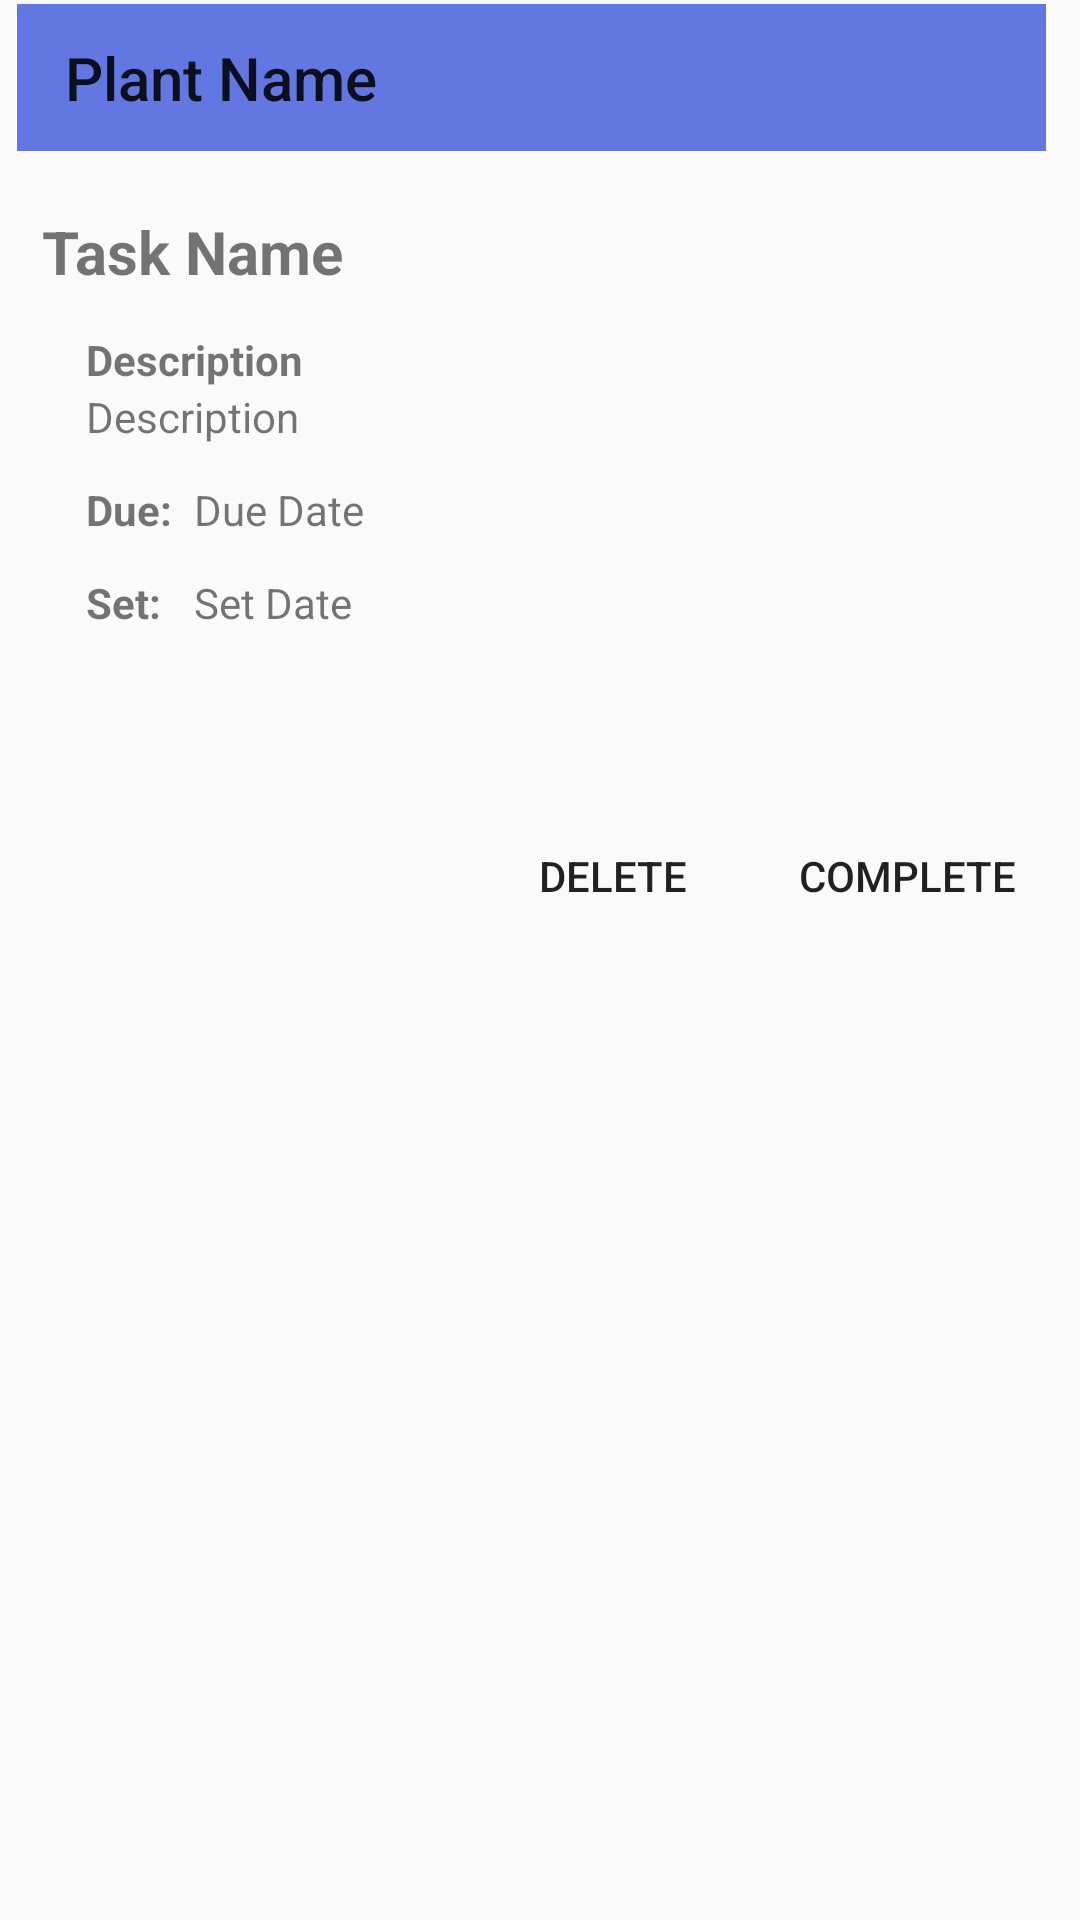

The Android layout XML behind this screen, and the referenced resources:
<!-- AndroidManifest.xml: application theme Theme.Horto -->
<!-- res/layout/task_actions_dialog.xml -->
<?xml version="1.0" encoding="utf-8"?>
<androidx.constraintlayout.widget.ConstraintLayout xmlns:android="http://schemas.android.com/apk/res/android"
    xmlns:app="http://schemas.android.com/apk/res-auto"
    xmlns:tools="http://schemas.android.com/tools"
    android:layout_width="392dp"
    android:layout_height="wrap_content">

    <androidx.appcompat.widget.Toolbar
        android:id="@+id/task_toolbar"
        android:layout_width="343dp"
        android:layout_height="49dp"
        android:background="?attr/colorPrimary"
        android:minHeight="?attr/actionBarSize"
        android:paddingStart="10dp"
        android:theme="?attr/actionBarTheme"
        app:layout_constraintBottom_toBottomOf="parent"
        app:layout_constraintEnd_toEndOf="parent"
        app:layout_constraintHorizontal_bias="0.326"
        app:layout_constraintStart_toStartOf="parent"
        app:layout_constraintTop_toTopOf="parent"
        app:layout_constraintVertical_bias="0.002"
        app:title="Plant Name" />

    <TextView
        android:id="@+id/task_name_label"
        android:layout_width="wrap_content"
        android:layout_height="wrap_content"
        android:layout_marginTop="20dp"
        android:text="Task Name"
        android:textAlignment="viewStart"
        android:textSize="20sp"
        android:textStyle="bold"
        app:layout_constraintEnd_toEndOf="parent"
        app:layout_constraintHorizontal_bias="0.054"
        app:layout_constraintStart_toStartOf="parent"
        app:layout_constraintTop_toBottomOf="@+id/task_toolbar" />

    <TextView
        android:id="@+id/textView2"
        android:layout_width="wrap_content"
        android:layout_height="wrap_content"
        android:layout_marginEnd="20dp"
        android:text="Description"
        android:textAllCaps="false"
        android:textStyle="bold"
        app:layout_constraintBottom_toTopOf="@+id/show_task_description_label"
        app:layout_constraintEnd_toEndOf="@+id/show_task_description_label"
        app:layout_constraintHorizontal_bias="0.0"
        app:layout_constraintStart_toStartOf="@+id/show_task_description_label" />

    <TextView
        android:id="@+id/show_task_description_label"
        android:layout_width="wrap_content"
        android:layout_height="wrap_content"
        android:layout_marginTop="32dp"
        android:ems="10"
        android:text="Description"
        android:textAlignment="viewStart"
        app:layout_constraintEnd_toEndOf="parent"
        app:layout_constraintHorizontal_bias="0.146"
        app:layout_constraintStart_toStartOf="parent"
        app:layout_constraintTop_toBottomOf="@+id/task_name_label" />

    <Button
        android:id="@+id/complete_task_button"
        android:layout_width="86dp"
        android:layout_height="43dp"
        android:layout_marginTop="60dp"
        android:background="@drawable/round_corner_green"
        android:text="Complete"
        app:layout_constraintEnd_toEndOf="parent"
        app:layout_constraintHorizontal_bias="0.947"
        app:layout_constraintStart_toStartOf="parent"
        app:layout_constraintTop_toBottomOf="@+id/task_set_date_label" />

    <Button
        android:id="@+id/delete_task_button"
        android:layout_width="86dp"
        android:layout_height="43dp"
        android:layout_marginTop="60dp"
        android:layout_marginEnd="12dp"
        android:background="@drawable/round_corner_purple"
        android:text="Delete"
        app:layout_constraintEnd_toStartOf="@+id/complete_task_button"
        app:layout_constraintHorizontal_bias="1.0"
        app:layout_constraintStart_toStartOf="parent"
        app:layout_constraintTop_toBottomOf="@+id/task_set_date_label" />

    <TextView
        android:id="@+id/task_due_date_label"
        android:layout_width="wrap_content"
        android:layout_height="wrap_content"
        android:layout_marginStart="4dp"
        android:layout_marginTop="12dp"
        android:text="Due Date"
        app:layout_constraintStart_toEndOf="@+id/textView3"
        app:layout_constraintTop_toBottomOf="@+id/show_task_description_label" />

    <TextView
        android:id="@+id/task_set_date_label"
        android:layout_width="wrap_content"
        android:layout_height="wrap_content"
        android:layout_marginStart="4dp"
        android:layout_marginTop="12dp"
        android:text="Set Date"
        app:layout_constraintStart_toEndOf="@+id/textView5"
        app:layout_constraintTop_toBottomOf="@+id/task_due_date_label" />

    <TextView
        android:id="@+id/textView3"
        android:layout_width="32dp"
        android:layout_height="19dp"
        android:layout_marginTop="12dp"
        android:text="Due:"
        android:textStyle="bold"
        app:layout_constraintStart_toStartOf="@+id/show_task_description_label"
        app:layout_constraintTop_toBottomOf="@+id/show_task_description_label" />

    <TextView
        android:id="@+id/textView5"
        android:layout_width="32dp"
        android:layout_height="19dp"
        android:layout_marginTop="12dp"
        android:text="Set:"
        android:textStyle="bold"
        app:layout_constraintEnd_toEndOf="@+id/textView3"
        app:layout_constraintStart_toStartOf="@+id/textView3"
        app:layout_constraintTop_toBottomOf="@+id/textView3" />

</androidx.constraintlayout.widget.ConstraintLayout>
<!-- resources referenced by this layout -->
<resources>
  <style name="Theme.Horto" parent="Theme.AppCompat.DayNight.NoActionBar">
          
          <item name="colorPrimary">@color/purple</item>
          <item name="colorPrimaryVariant">@color/purpleD</item>
          <item name="colorOnPrimary">@color/white</item>
          
          <item name="colorSecondary">@color/green</item>
          <item name="colorSecondaryVariant">@color/greenD</item>
          <item name="colorOnSecondary">@color/white</item>
          
          <item name="android:statusBarColor" tools:targetApi="l">?attr/colorPrimaryVariant</item>
          
          <item name="windowActionBar">false</item>
          <item name="windowNoTitle">true</item>
      </style>
  <color name="purple">#FF6277E2</color>
  <color name="purpleD">#FF424F96</color>
  <color name="white">#FFFFFFFF</color>
  <color name="green">#FF529E36</color>
  <color name="greenD">#FF376B24</color>
</resources>
